Run: headless pygame with SDL's dummy video driver; simulated clock (each Clock.tick advances the game by its frame time, no real sleeping); random seed 0; keys injected as events and as key.get_pressed() state; no mouse input.
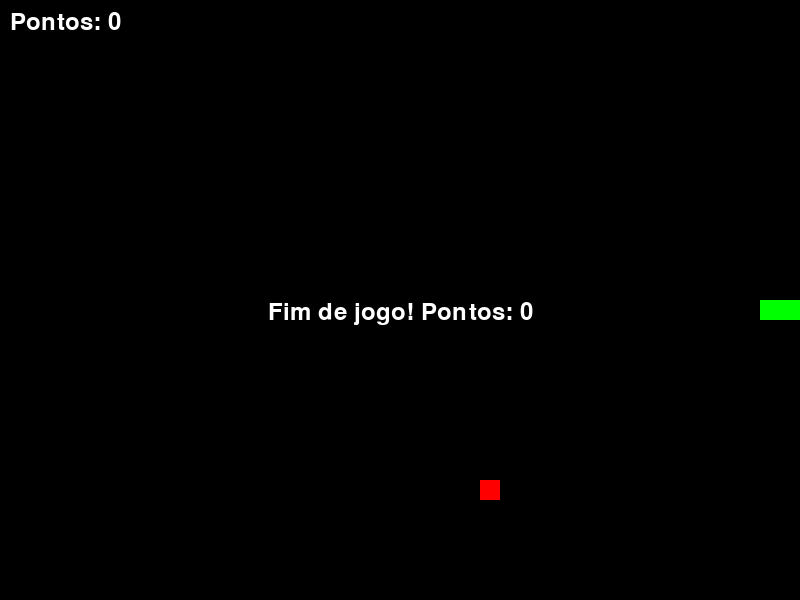
Frame 1 of 1 · flips 1–60 · no input (game ended)

The pygame program that drew these frames:

import pygame
import sys
import random

pygame.init()

LARGURA = 800
ALTURA = 600
TAMANHO = 20
VERMELHO = (255, 0, 0)
VERDE = (0, 255, 0)
PRETO = (0, 0, 0)
BRANCO = (255, 255, 255)

tela = pygame.display.set_mode((LARGURA, ALTURA))
pygame.display.set_caption("Jogo da Cobrinha")
relogio = pygame.time.Clock()

# Posição inicial da cobra: cada parte é [x, y]
cobra = [
    [400, 300],  # cabeça
    [380, 300],  # corpo
    [360, 300],  # cauda
]

# Direção inicial: para a direita
velocidade_x = TAMANHO
velocidade_y = 0

# Posição inicial da maçã
fonte = pygame.font.SysFont("comicsans", 35)

comida = [
    random.randrange(0, LARGURA - TAMANHO, TAMANHO),
    random.randrange(0, ALTURA - TAMANHO, TAMANHO),
]

pontos = 0

rodando = True

while rodando:
    for evento in pygame.event.get():
        if evento.type == pygame.QUIT:
            rodando = False
        elif evento.type == pygame.KEYDOWN:
            if evento.key == pygame.K_UP and velocidade_y == 0:
                velocidade_x, velocidade_y = 0, -TAMANHO
            elif evento.key == pygame.K_DOWN and velocidade_y == 0:
                velocidade_x, velocidade_y = 0, TAMANHO
            elif evento.key == pygame.K_LEFT and velocidade_x == 0:
                velocidade_x, velocidade_y = -TAMANHO, 0
            elif evento.key == pygame.K_RIGHT and velocidade_x == 0:
                velocidade_x, velocidade_y = TAMANHO, 0

    # Atualiza a posição da cobra
    nova_cabeca = [cobra[0][0] + velocidade_x, cobra[0][1] + velocidade_y]
    cobra.insert(0, nova_cabeca)

    # Verifica se a cobra comeu a comida
    if cobra[0] == comida:
        pontos += 1
        comida = [
            random.randrange(0, LARGURA - TAMANHO, TAMANHO),
            random.randrange(0, ALTURA - TAMANHO, TAMANHO),
        ]
    else:
        cobra.pop()

    # Verifica colisão com as bordas ou consigo mesma
    if (cobra[0][0] < 0 or cobra[0][0] >= LARGURA or
            cobra[0][1] < 0 or cobra[0][1] >= ALTURA or
            cobra[0] in cobra[1:]):
        rodando = False

    # Desenha tudo na tela
    tela.fill(PRETO)
    for segmento in cobra:
        pygame.draw.rect(tela, VERDE, (segmento[0], segmento[1], TAMANHO, TAMANHO))
    pygame.draw.rect(tela, VERMELHO, (comida[0], comida[1], TAMANHO, TAMANHO))
    texto = fonte.render(f"Pontos: {pontos}", True, BRANCO)
    tela.blit(texto, (10, 10))

    pygame.display.update()
    relogio.tick(10)

# Fim de jogo
texto = fonte.render(f"Fim de jogo! Pontos: {pontos}", True, BRANCO)
tela.blit(texto, (LARGURA // 2 - texto.get_width() // 2, ALTURA // 2))
pygame.display.update()
pygame.time.wait(2000)

pygame.quit()
sys.exit()
